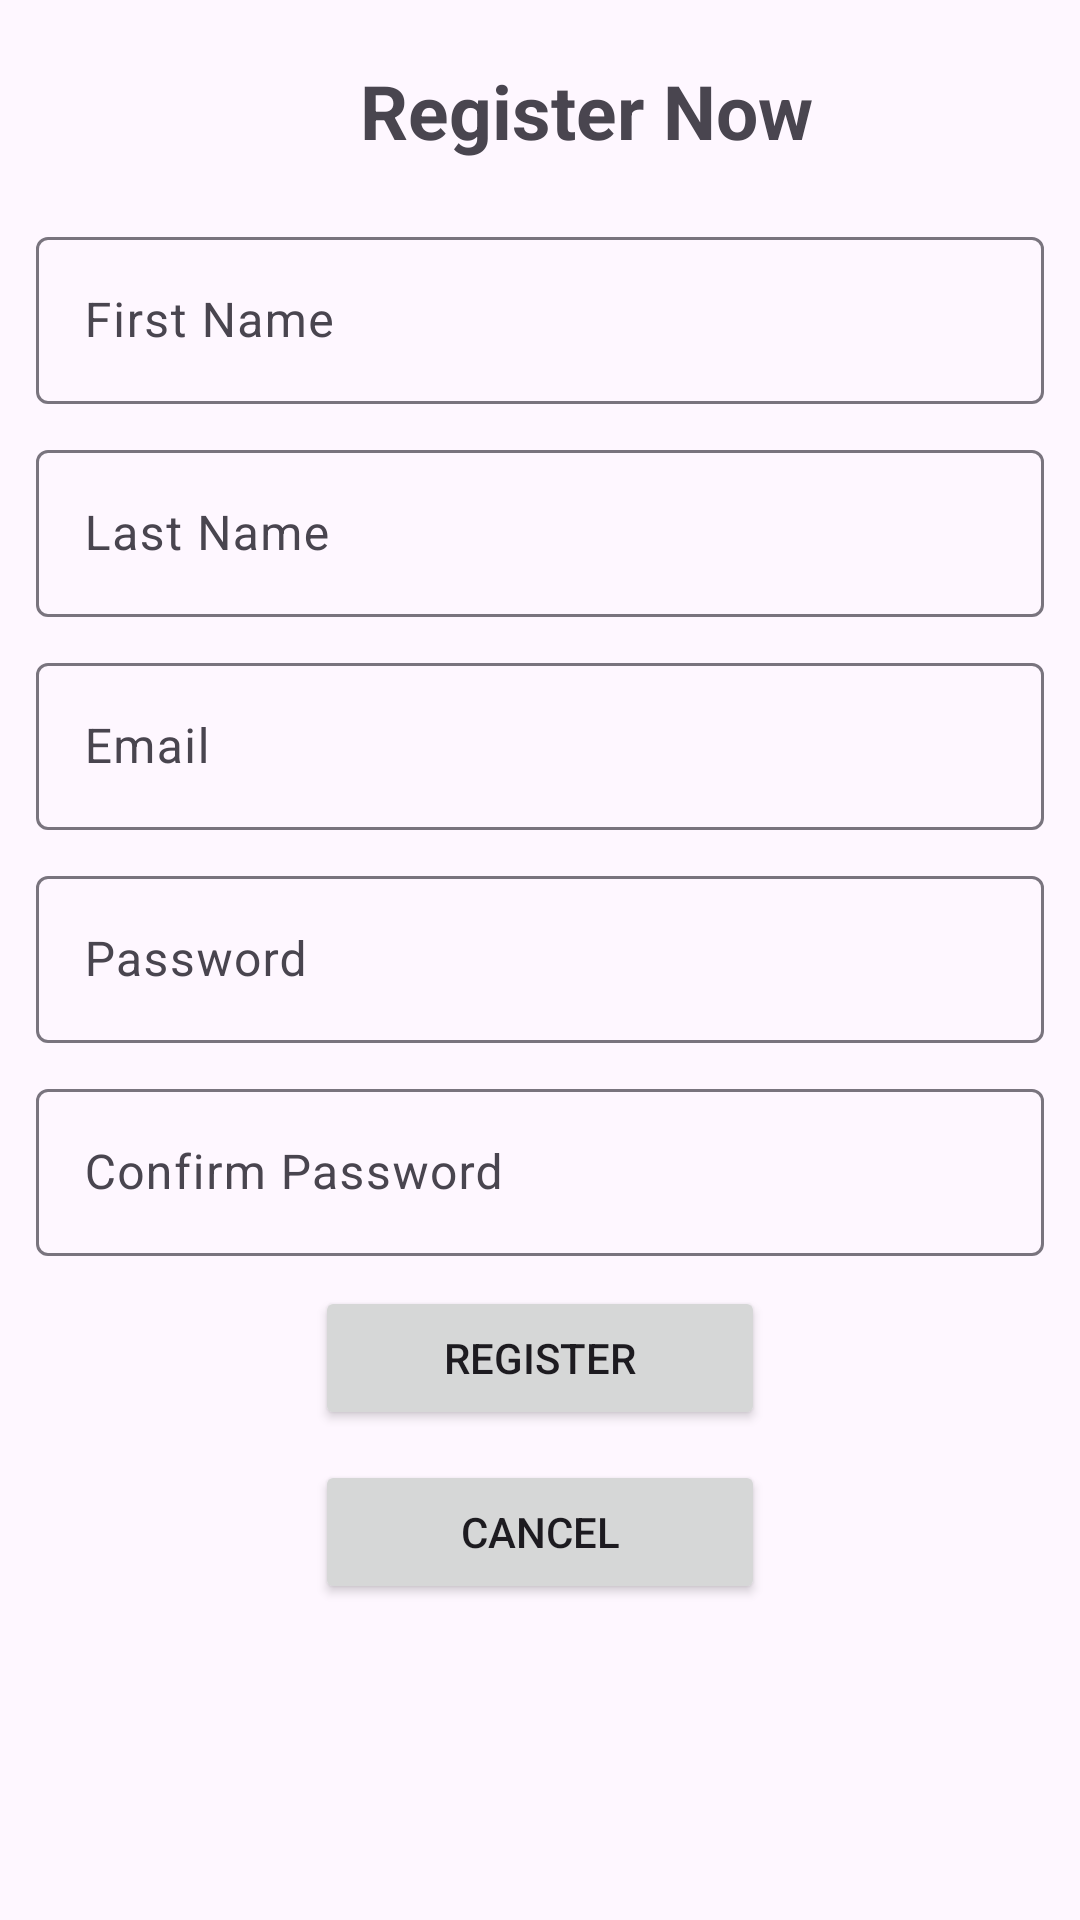

Android layout source for this screen:
<!-- AndroidManifest.xml: application theme Theme.Task_Master -->
<!-- res/layout/activity_sign_up.xml -->
<?xml version="1.0" encoding="utf-8"?>
<LinearLayout xmlns:android="http://schemas.android.com/apk/res/android"
    xmlns:app="http://schemas.android.com/apk/res-auto"
    xmlns:tools="http://schemas.android.com/tools"
    android:id="@+id/main"
    android:layout_width="match_parent"
    android:layout_height="match_parent"
    android:orientation="vertical"
    tools:context=".SignUp">


    <TextView
        android:id="@+id/tvRegister"
        android:layout_width="wrap_content"
        android:layout_height="wrap_content"
        android:layout_marginLeft="120dp"
        android:layout_marginTop="20dp"
        android:text="@string/register_now"
        android:textSize="25sp"
        android:textStyle="bold" />

    <com.google.android.material.textfield.TextInputLayout
        android:layout_width="match_parent"
        android:layout_height="wrap_content"
        android:layout_marginTop="20dp"
        android:layout_marginLeft="10dp"
        android:layout_marginRight="10dp"
        >

        <com.google.android.material.textfield.TextInputEditText
            android:layout_width="match_parent"
            android:layout_height="match_parent"
            android:hint="@string/first_name"
            android:id="@+id/etFName"
            android:layout_marginLeft="2dp"
            android:layout_marginRight="2dp"
            android:inputType="text"
            />

    </com.google.android.material.textfield.TextInputLayout>


    <com.google.android.material.textfield.TextInputLayout
        android:layout_width="match_parent"
        android:layout_height="wrap_content"
        android:layout_marginTop="10dp"
        android:layout_marginLeft="10dp"
        android:layout_marginRight="10dp"
        >

        <com.google.android.material.textfield.TextInputEditText
            android:layout_width="match_parent"
            android:layout_height="match_parent"
            android:hint="@string/last_name"
            android:id="@+id/etLName"
            android:layout_marginLeft="2dp"
            android:layout_marginRight="2dp"
            android:inputType="text"
            />

    </com.google.android.material.textfield.TextInputLayout>


    <com.google.android.material.textfield.TextInputLayout
        android:layout_width="match_parent"
        android:layout_height="wrap_content"
        android:layout_marginTop="10dp"
        android:layout_marginLeft="10dp"
        android:layout_marginRight="10dp"
        >

        <com.google.android.material.textfield.TextInputEditText
            android:layout_width="match_parent"
            android:layout_height="match_parent"
            android:hint="@string/Email"
            android:id="@+id/etEmail"
            android:layout_marginLeft="2dp"
            android:layout_marginRight="2dp"
            android:inputType="textEmailAddress"
            />

    </com.google.android.material.textfield.TextInputLayout>


    <com.google.android.material.textfield.TextInputLayout
        android:layout_width="match_parent"
        android:layout_height="wrap_content"
        android:layout_marginTop="10dp"
        android:layout_marginLeft="10dp"
        android:layout_marginRight="10dp"
        >

        <com.google.android.material.textfield.TextInputEditText
            android:layout_width="match_parent"
            android:layout_height="match_parent"
            android:hint="@string/password"
            android:id="@+id/etPassword"
            android:layout_marginLeft="2dp"
            android:layout_marginRight="2dp"
            android:inputType="textPassword"
            />

    </com.google.android.material.textfield.TextInputLayout>

    <com.google.android.material.textfield.TextInputLayout
        android:layout_width="match_parent"
        android:layout_height="wrap_content"
        android:layout_marginTop="10dp"
        android:layout_marginLeft="10dp"
        android:layout_marginRight="10dp"
        >

        <com.google.android.material.textfield.TextInputEditText
            android:layout_width="match_parent"
            android:layout_height="match_parent"
            android:hint="@string/confirm_password"
            android:id="@+id/etCPassword"
            android:layout_marginLeft="2dp"
            android:layout_marginRight="2dp"
            android:inputType="textPassword"
            />

    </com.google.android.material.textfield.TextInputLayout>


    <Button
        android:id="@+id/btnRegister"
        android:layout_width="150dp"
        android:layout_height="wrap_content"
        android:gravity="center"
        android:layout_gravity="center"
        android:text="@string/register"
        android:layout_marginTop="10dp"
        />

    <Button
        android:id="@+id/btnCancel"
        android:layout_width="150dp"
        android:layout_height="wrap_content"
        android:gravity="center"
        android:layout_gravity="center"
        android:text="@string/cancel"
        android:layout_marginTop="10dp"
        />

</LinearLayout>
<!-- resources referenced by this layout -->
<resources>
  <string name="Email">Email</string>
  <string name="cancel">Cancel</string>
  <string name="confirm_password">Confirm Password</string>
  <string name="first_name">First Name</string>
  <string name="last_name">Last Name</string>
  <string name="password">Password</string>
  <string name="register">Register</string>
  <string name="register_now">Register Now</string>
  <style name="Theme.Task_Master" parent="Base.Theme.Task_Master" />
  <style name="Base.Theme.Task_Master" parent="Theme.Material3.DayNight.NoActionBar">
          
          
      </style>
</resources>
